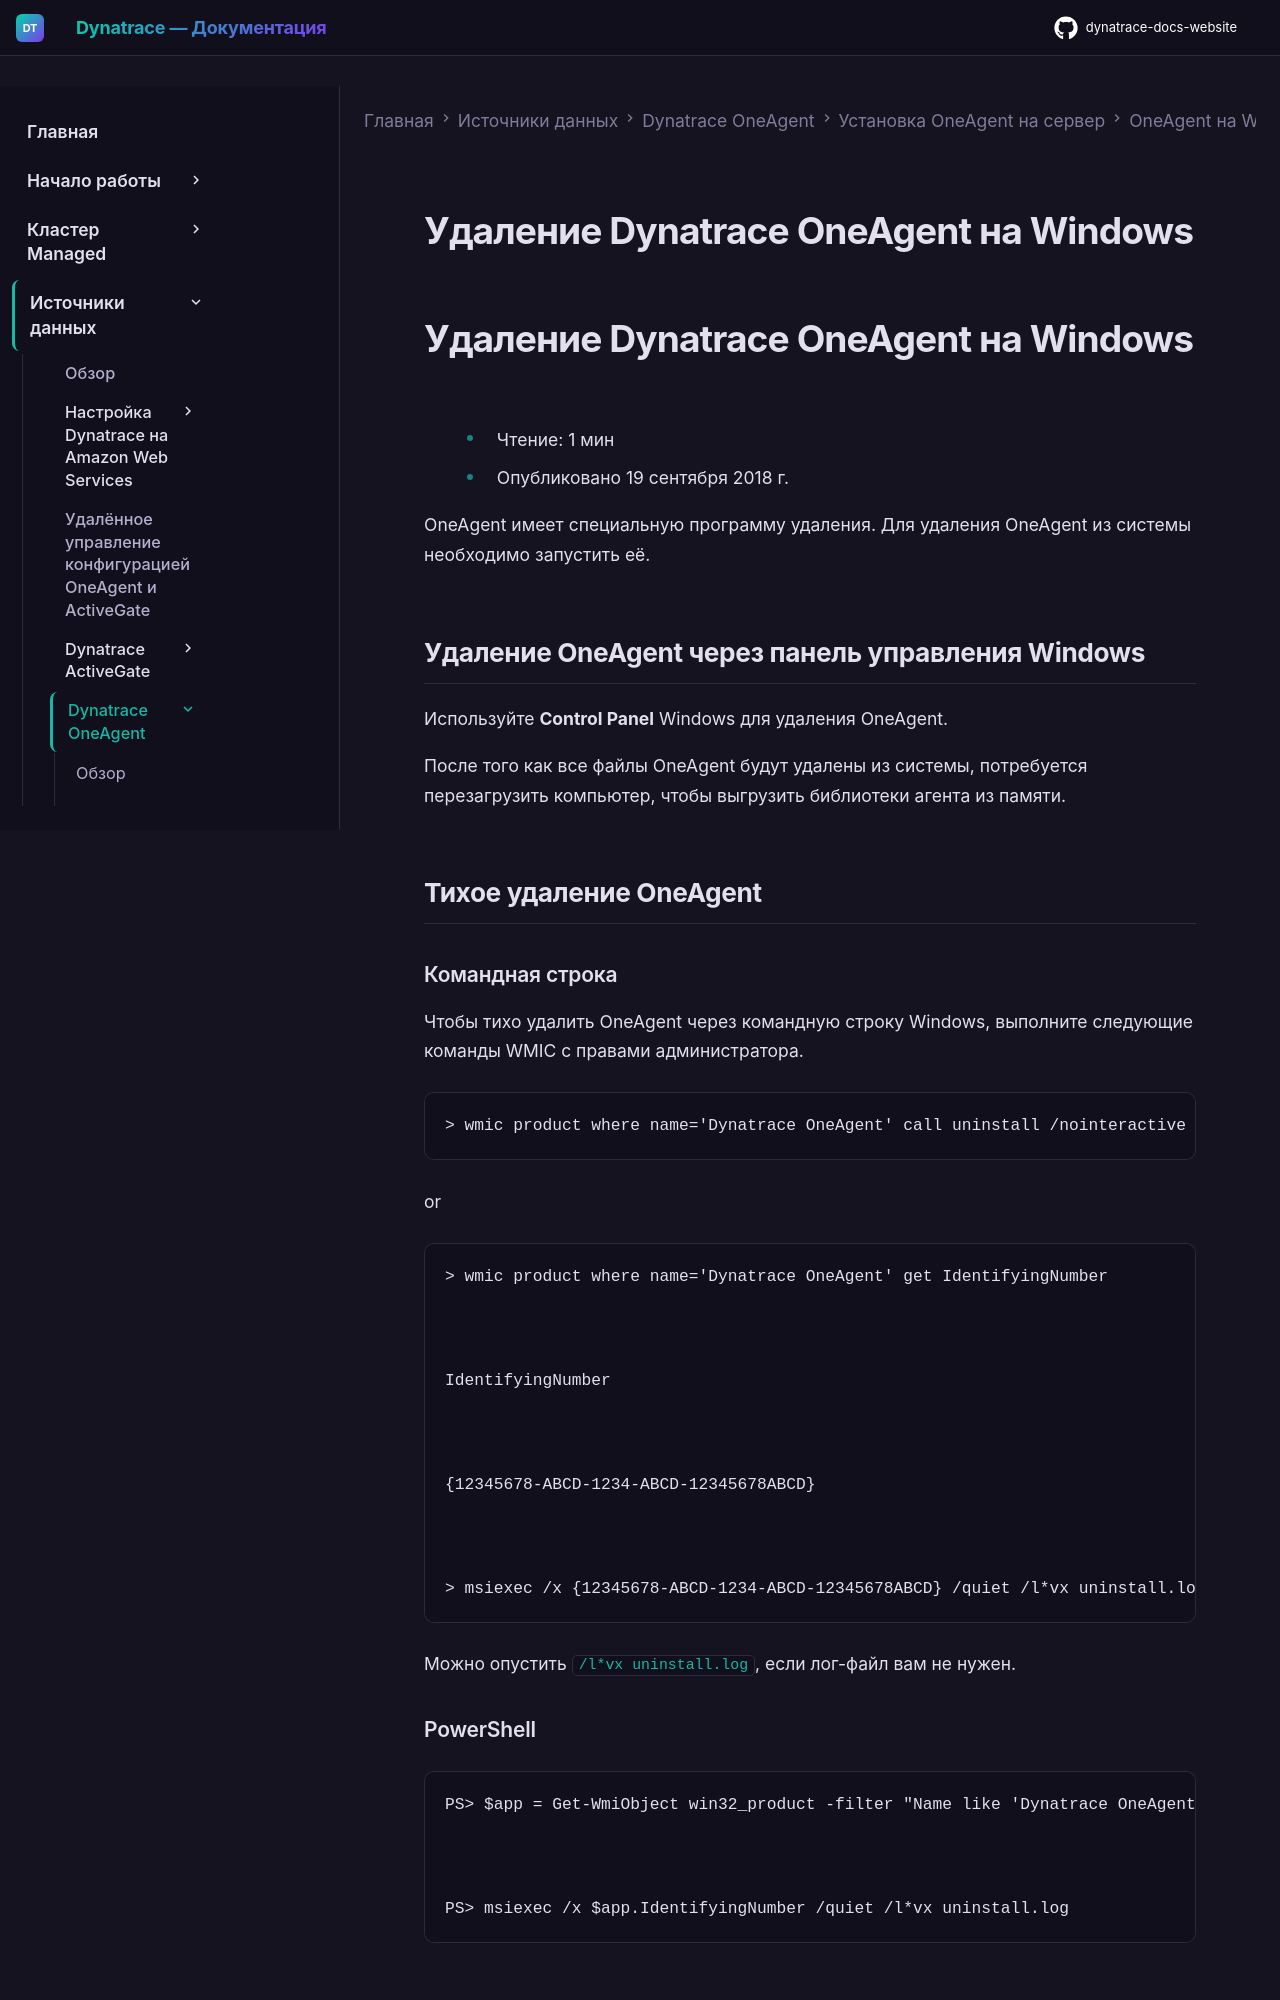

repository: Yerkebulan-Ardabayev/dynatrace-docs-website · page: managed-ru/ingest-from/dynatrace-oneagent/installation-and-operation/windows/operation/uninstall-oneagent-on-windows/index.html · generator: mkdocs

---
title: Удаление Dynatrace OneAgent на Windows
source: https://docs.dynatrace.com/managed/ingest-from/dynatrace-oneagent/installation-and-operation/windows/operation/uninstall-oneagent-on-windows
scraped: 2026-05-12T11:07:33.689170
---

# Удаление Dynatrace OneAgent на Windows

# Удаление Dynatrace OneAgent на Windows

* Чтение: 1 мин
* Опубликовано 19 сентября 2018 г.

OneAgent имеет специальную программу удаления. Для удаления OneAgent из системы необходимо запустить её.

## Удаление OneAgent через панель управления Windows

Используйте **Control Panel** Windows для удаления OneAgent.

После того как все файлы OneAgent будут удалены из системы, потребуется перезагрузить компьютер, чтобы выгрузить библиотеки агента из памяти.

## Тихое удаление OneAgent

### Командная строка

Чтобы тихо удалить OneAgent через командную строку Windows, выполните следующие команды WMIC с правами администратора.

```
> wmic product where name='Dynatrace OneAgent' call uninstall /nointeractive
```

or

```
> wmic product where name='Dynatrace OneAgent' get IdentifyingNumber



IdentifyingNumber



{12345678-ABCD-1234-ABCD-12345678ABCD}



> msiexec /x {12345678-ABCD-1234-ABCD-12345678ABCD} /quiet /l*vx uninstall.log
```

Можно опустить `/l*vx uninstall.log`, если лог-файл вам не нужен.

### PowerShell

```
PS> $app = Get-WmiObject win32_product -filter "Name like 'Dynatrace OneAgent'"



PS> msiexec /x $app.IdentifyingNumber /quiet /l*vx uninstall.log
```
